Run: headless pygame with SDL's dummy video driver; simulated clock (each Clock.tick advances the game by its frame time, no real sleeping); random seed 0; keys injected as events and as key.get_pressed() state; no mouse input.
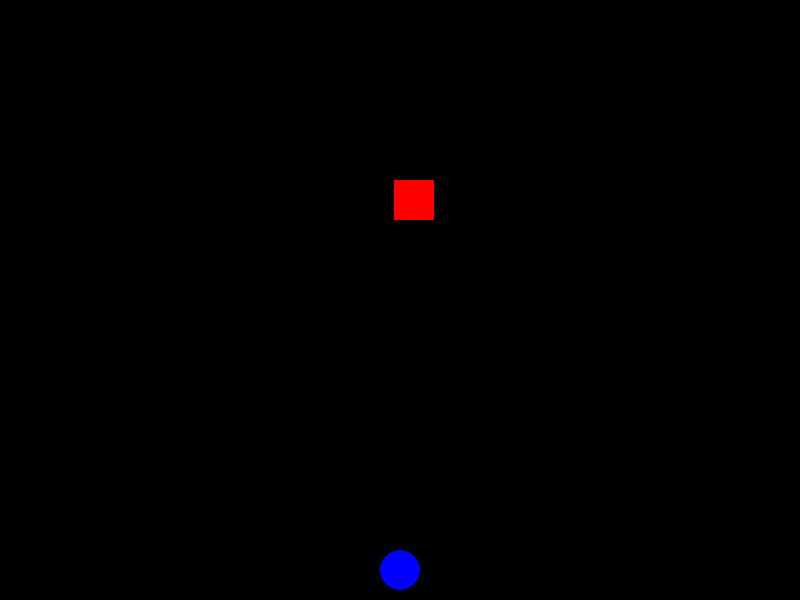
Frame 1 of 4 · flips 1–60 · no input
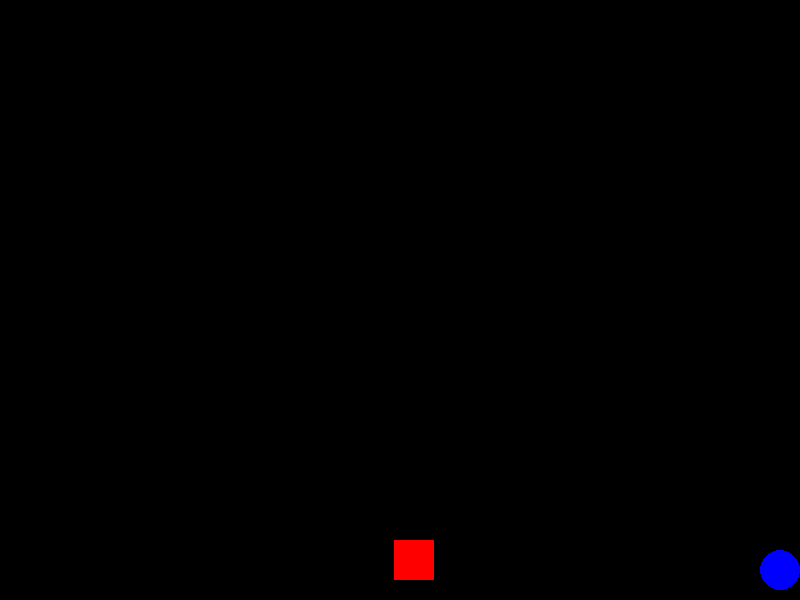
Frame 2 of 4 · flips 61–180 · tapped SPACE, RETURN · held RIGHT (→), D
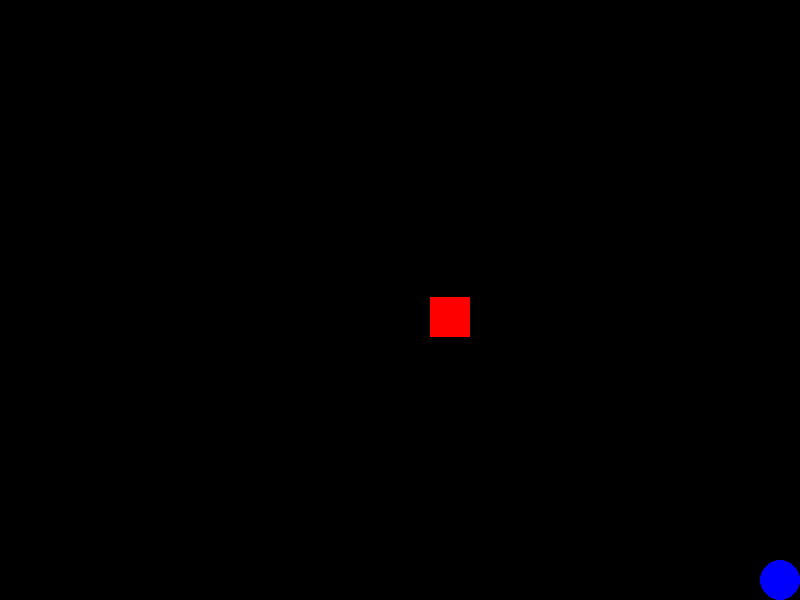
Frame 3 of 4 · flips 181–300 · held DOWN (↓), S
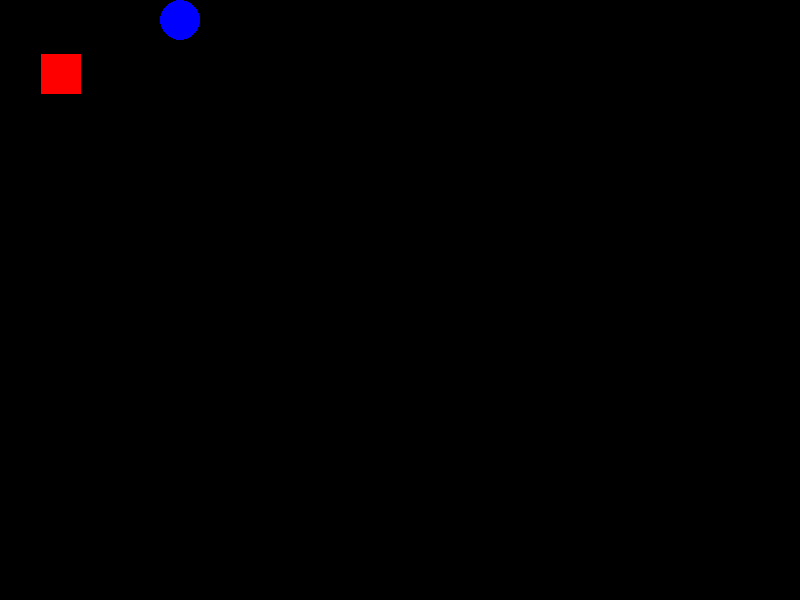
Frame 4 of 4 · flips 301–420 · held LEFT (←), A, UP (↑), W

The pygame program that drew these frames:

import pygame
import random
import sys

# Initialize pygame
pygame.init()

WIDTH, HEIGHT = 800, 600
BACKGROUND_COLOR = (0, 0, 0)
PLAYER_COLOR = (0, 0, 255)
ENEMY_COLOR = (255, 0, 0)

player_radius = 20
player_speed = 5

enemy_size = 40
enemy_speed = 3

screen = pygame.display.set_mode((WIDTH, HEIGHT))
pygame.display.set_caption("Circle vs Square")
clock = pygame.time.Clock()

player_x = WIDTH // 2
player_y = HEIGHT - player_radius - 10

enemy_x = random.randint(0, WIDTH - enemy_size)
enemy_y = 0

def check_collision(px, py, ex, ey):
    circle_rect = pygame.Rect(px - player_radius, py - player_radius,
                              player_radius * 2, player_radius * 2)
    square_rect = pygame.Rect(ex, ey, enemy_size, enemy_size)
    return circle_rect.colliderect(square_rect)

running = True
while running:
    for event in pygame.event.get():
        if event.type == pygame.QUIT:
            running = False

    keys = pygame.key.get_pressed()
    if keys[pygame.K_LEFT]:
        player_x -= player_speed
    if keys[pygame.K_RIGHT]:
        player_x += player_speed
    if keys[pygame.K_UP]:
        player_y -= player_speed
    if keys[pygame.K_DOWN]:
        player_y += player_speed

    player_x = max(player_radius, min(WIDTH - player_radius, player_x))
    player_y = max(player_radius, min(HEIGHT - player_radius, player_y))

    enemy_y += enemy_speed
    if enemy_y > HEIGHT:
        enemy_x = random.randint(0, WIDTH - enemy_size)
        enemy_y = 0

    if check_collision(player_x, player_y, enemy_x, enemy_y):
        print("Game Over!")
        running = False

    screen.fill(BACKGROUND_COLOR)
    pygame.draw.circle(screen, PLAYER_COLOR, (player_x, player_y), player_radius)
    pygame.draw.rect(screen, ENEMY_COLOR, (enemy_x, enemy_y, enemy_size, enemy_size))
    pygame.display.flip()
    clock.tick(60)

pygame.quit()
